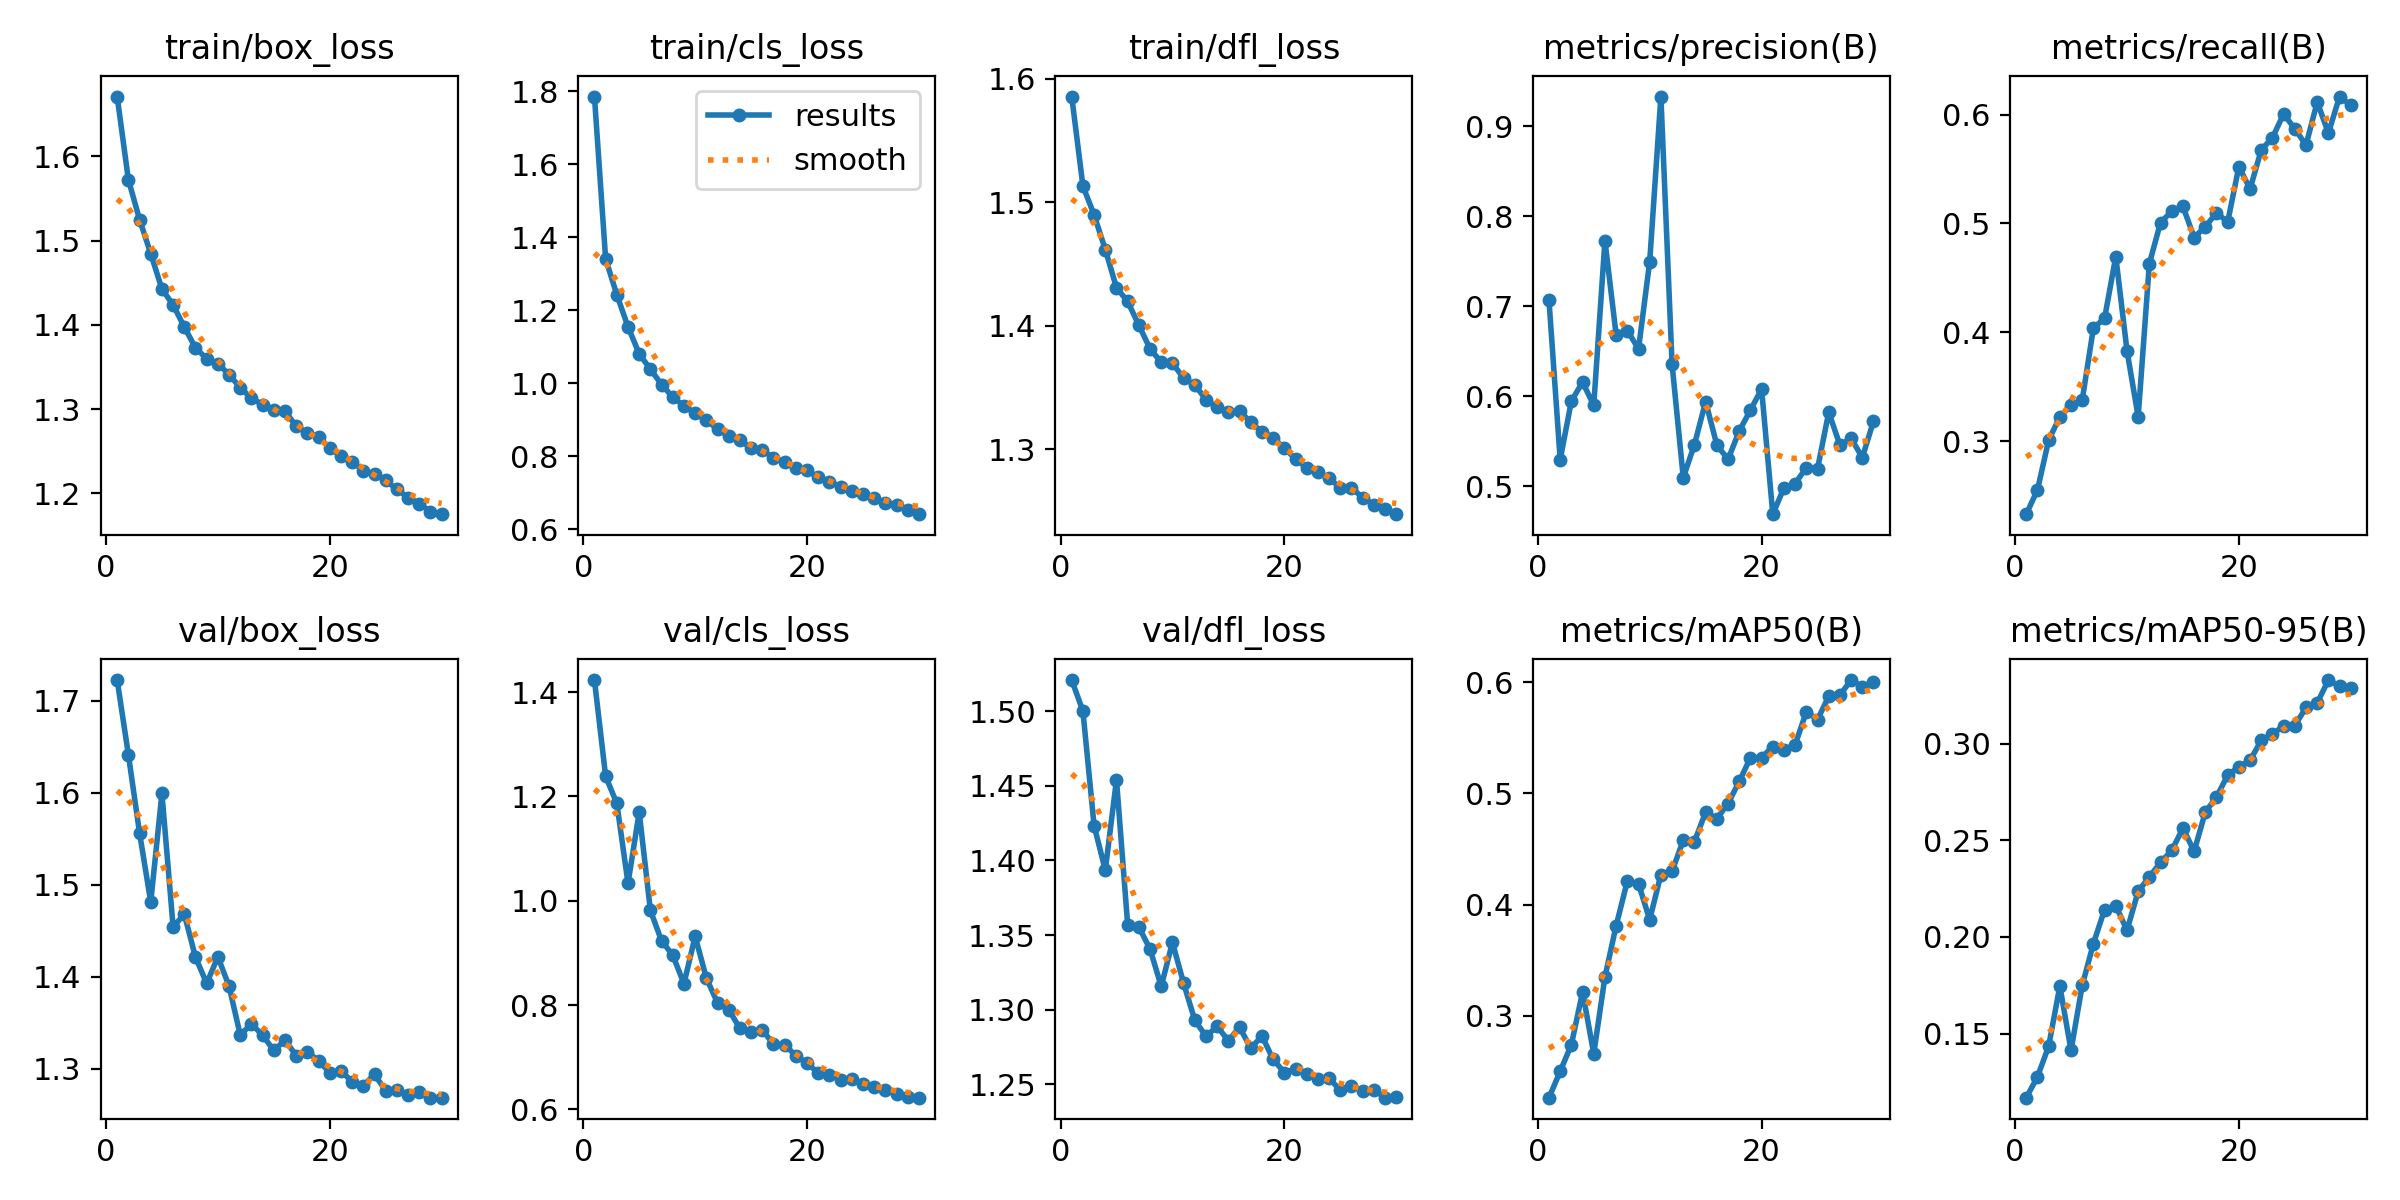

Values plotted in this chart, from the file beside it:
epoch, time, train/box_loss, train/cls_loss, train/dfl_loss, metrics/precision(B), metrics/recall(B), metrics/mAP50(B), metrics/mAP50-95(B), val/box_loss, val/cls_loss, val/dfl_loss, lr/pg0, lr/pg1, lr/pg2
1, 546.2, 1.671, 1.786, 1.586, 0.7066, 0.2332, 0.2264, 0.1169, 1.723, 1.423, 1.521, 0.06835, 0.001666, 0.001666
2, 1038, 1.572, 1.341, 1.513, 0.5295, 0.2555, 0.25, 0.1277, 1.642, 1.239, 1.5, 0.03657, 0.003223, 0.003223
3, 1534, 1.525, 1.243, 1.49, 0.5946, 0.3011, 0.274, 0.1435, 1.557, 1.187, 1.423, 0.004686, 0.004669, 0.004669
4, 2017, 1.484, 1.155, 1.462, 0.6157, 0.3226, 0.3215, 0.1745, 1.481, 1.034, 1.394, 0.004505, 0.004505, 0.004505
5, 2502, 1.442, 1.081, 1.431, 0.5899, 0.3329, 0.2658, 0.1414, 1.599, 1.17, 1.454, 0.00434, 0.00434, 0.00434
6, 2956, 1.424, 1.039, 1.42, 0.7729, 0.3381, 0.3349, 0.1749, 1.454, 0.9815, 1.357, 0.004175, 0.004175, 0.004175
7, 3392, 1.397, 0.997, 1.4, 0.6682, 0.404, 0.3809, 0.1966, 1.468, 0.9231, 1.355, 0.00401, 0.00401, 0.00401
8, 3834, 1.373, 0.9625, 1.381, 0.673, 0.413, 0.421, 0.2141, 1.421, 0.8957, 1.341, 0.003845, 0.003845, 0.003845
9, 4292, 1.36, 0.9383, 1.37, 0.6525, 0.4697, 0.4187, 0.2162, 1.393, 0.8411, 1.316, 0.00368, 0.00368, 0.00368
10, 4739, 1.354, 0.9187, 1.37, 0.7497, 0.3834, 0.3864, 0.2034, 1.422, 0.9317, 1.345, 0.003515, 0.003515, 0.003515
11, 5241, 1.341, 0.8991, 1.358, 0.9333, 0.3225, 0.4269, 0.2235, 1.39, 0.852, 1.318, 0.00335, 0.00335, 0.00335
12, 5736, 1.325, 0.8753, 1.352, 0.6354, 0.4632, 0.4299, 0.231, 1.337, 0.8041, 1.293, 0.003185, 0.003185, 0.003185
13, 6227, 1.313, 0.8559, 1.34, 0.5094, 0.5009, 0.4578, 0.2385, 1.349, 0.7913, 1.282, 0.00302, 0.00302, 0.00302
14, 6708, 1.305, 0.8444, 1.334, 0.5462, 0.5112, 0.4567, 0.2447, 1.337, 0.7556, 1.289, 0.002855, 0.002855, 0.002855
15, 7181, 1.299, 0.8231, 1.33, 0.594, 0.5157, 0.483, 0.2562, 1.32, 0.7477, 1.279, 0.00269, 0.00269, 0.00269
16, 7672, 1.298, 0.8167, 1.331, 0.5457, 0.4871, 0.4773, 0.2443, 1.331, 0.7528, 1.288, 0.002525, 0.002525, 0.002525
17, 8151, 1.28, 0.7964, 1.322, 0.5297, 0.497, 0.4907, 0.2645, 1.315, 0.7246, 1.274, 0.00236, 0.00236, 0.00236
18, 8615, 1.271, 0.7842, 1.314, 0.5612, 0.5098, 0.5106, 0.2723, 1.319, 0.724, 1.282, 0.002195, 0.002195, 0.002195
19, 9088, 1.267, 0.7691, 1.309, 0.5845, 0.5013, 0.5319, 0.2836, 1.309, 0.703, 1.267, 0.00203, 0.00203, 0.00203
20, 9616, 1.254, 0.7621, 1.301, 0.608, 0.5521, 0.5321, 0.2879, 1.296, 0.689, 1.258, 0.001865, 0.001865, 0.001865
21, 10169, 1.244, 0.7428, 1.292, 0.4688, 0.5316, 0.542, 0.2913, 1.298, 0.6699, 1.26, 0.0017, 0.0017, 0.0017
22, 10650, 1.238, 0.7306, 1.285, 0.4981, 0.5675, 0.5391, 0.3016, 1.286, 0.6668, 1.257, 0.001535, 0.001535, 0.001535
23, 11137, 1.227, 0.7164, 1.282, 0.5029, 0.5787, 0.5437, 0.3049, 1.282, 0.6572, 1.254, 0.00137, 0.00137, 0.00137
24, 11593, 1.223, 0.7064, 1.276, 0.5206, 0.6006, 0.5735, 0.3091, 1.294, 0.6578, 1.254, 0.001205, 0.001205, 0.001205
25, 12031, 1.215, 0.6958, 1.269, 0.5195, 0.5868, 0.5662, 0.3093, 1.276, 0.6489, 1.246, 0.00104, 0.00104, 0.00104
26, 12477, 1.204, 0.6866, 1.269, 0.5822, 0.572, 0.5873, 0.3186, 1.277, 0.6424, 1.249, 0.000875, 0.000875, 0.000875
27, 12936, 1.195, 0.6721, 1.261, 0.5456, 0.6115, 0.5883, 0.321, 1.271, 0.6378, 1.245, 0.00071, 0.00071, 0.00071
28, 13382, 1.188, 0.6658, 1.255, 0.5533, 0.583, 0.6018, 0.3328, 1.275, 0.6289, 1.246, 0.000545, 0.000545, 0.000545
29, 13818, 1.178, 0.6543, 1.251, 0.5317, 0.6165, 0.5959, 0.3296, 1.269, 0.6241, 1.241, 0.00038, 0.00038, 0.00038
30, 14272, 1.175, 0.6418, 1.247, 0.5722, 0.6085, 0.5998, 0.3285, 1.269, 0.6225, 1.241, 0.000215, 0.000215, 0.000215
